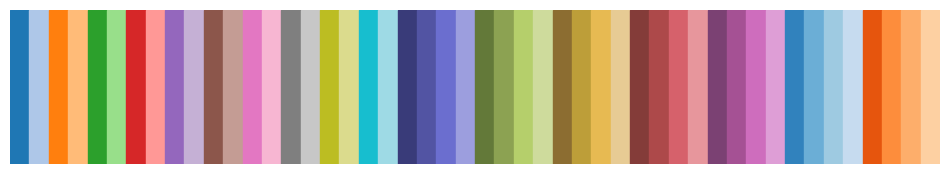

This chart was generated by the following Python code:
import matplotlib.pyplot as plt
import numpy as np

def get_distinct_colors(n):
    """
    Generate up to n visually distinct colors using matplotlib categorical colormaps.
    Falls back to HSV evenly spaced colors if n > available.
    """
    # Combine tab20, tab20b, tab20c (each has 20 colors, but some overlap)
    cmap_names = ['tab20', 'tab20b', 'tab20c']
    colors = []
    for cmap_name in cmap_names:
        cmap = plt.get_cmap(cmap_name)
        colors.extend([cmap(i) for i in range(cmap.N)])
    
    # Remove duplicates while preserving order
    seen = set()
    unique_colors = []
    for c in colors:
        if c not in seen:
            seen.add(c)
            unique_colors.append(c)
    
    # If more colors are needed, generate from HSV evenly spaced
    if n > len(unique_colors):
        extra_needed = n - len(unique_colors)
        hsv_colors = plt.cm.hsv(np.linspace(0, 1, extra_needed, endpoint=False))
        unique_colors.extend(hsv_colors)
    
    return unique_colors[:n]

# Example: Get 48 distinct colors
colors_48 = get_distinct_colors(48)

# Display them
fig, ax = plt.subplots(figsize=(12, 2))
for i, color in enumerate(colors_48):
    ax.add_patch(plt.Rectangle((i, 0), 1, 1, color=color))
ax.set_xlim(0, 48)
ax.set_ylim(0, 1)
ax.axis('off')
plt.show()
